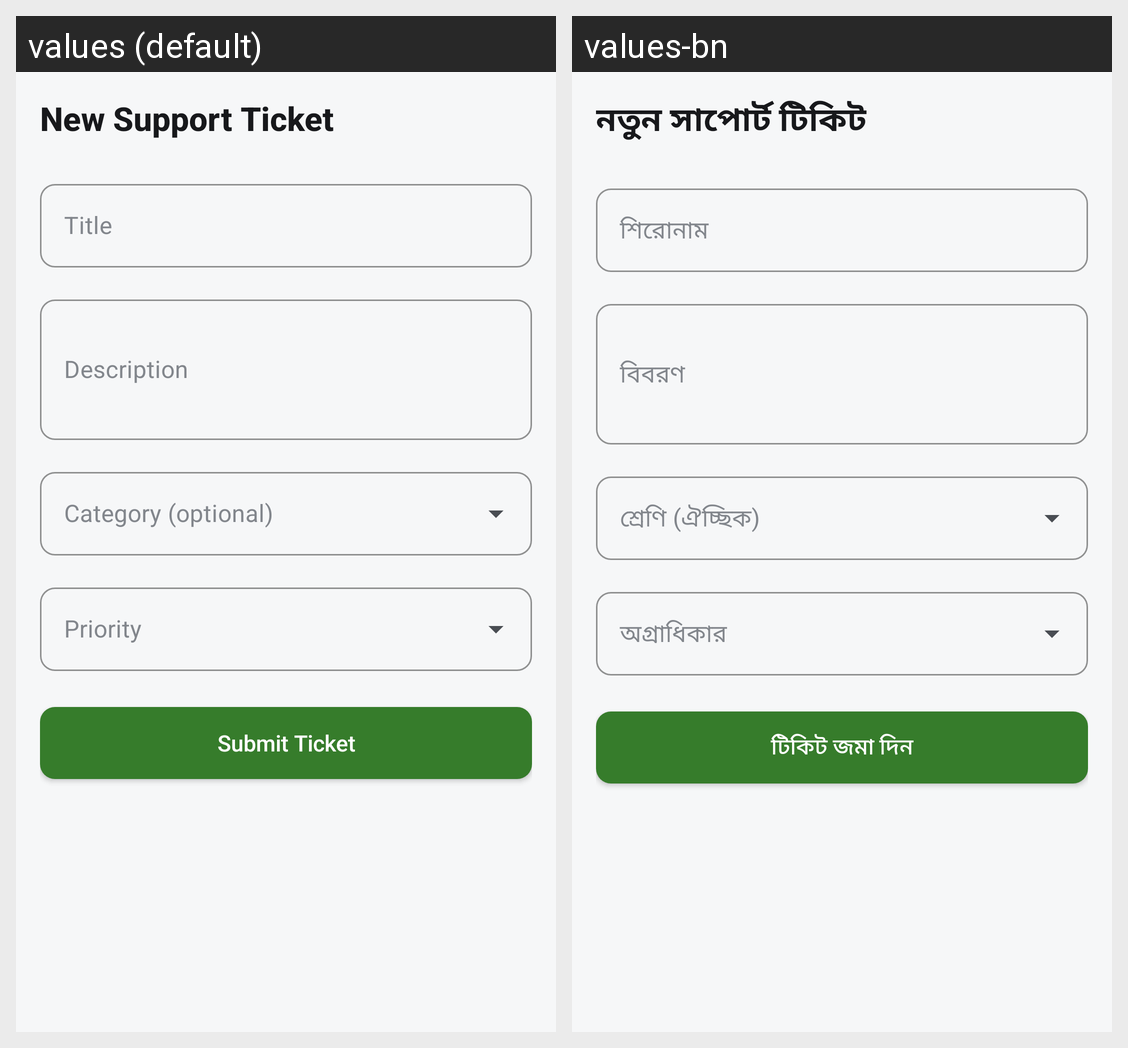

This grid shows one Android layout under two languages. Give, for every string resource on the screen, its name, the default text and each shown locale's text.
Android screen res/layout/activity_create_support_ticket.xml rendered under 2 locales, left to right: values (default), values-bn. Device: Nexus 5 (rendered at 1080×1920; each locale shown at half size, 540×960, under a caption strip naming it); theme Theme.Zuhoo.
Strings drawn on this screen, with the default value and each locale's value (text and hints the layout hard-codes, and strings that could not be matched under every locale, appear in the picture but are not listed):

title_create_ticket
  values: New Support Ticket
  values-bn: নতুন সাপোর্ট টিকিট

hint_ticket_title
  values: Title
  values-bn: শিরোনাম

hint_ticket_description
  values: Description
  values-bn: বিবরণ

action_submit_ticket
  values: Submit Ticket
  values-bn: টিকিট জমা দিন
